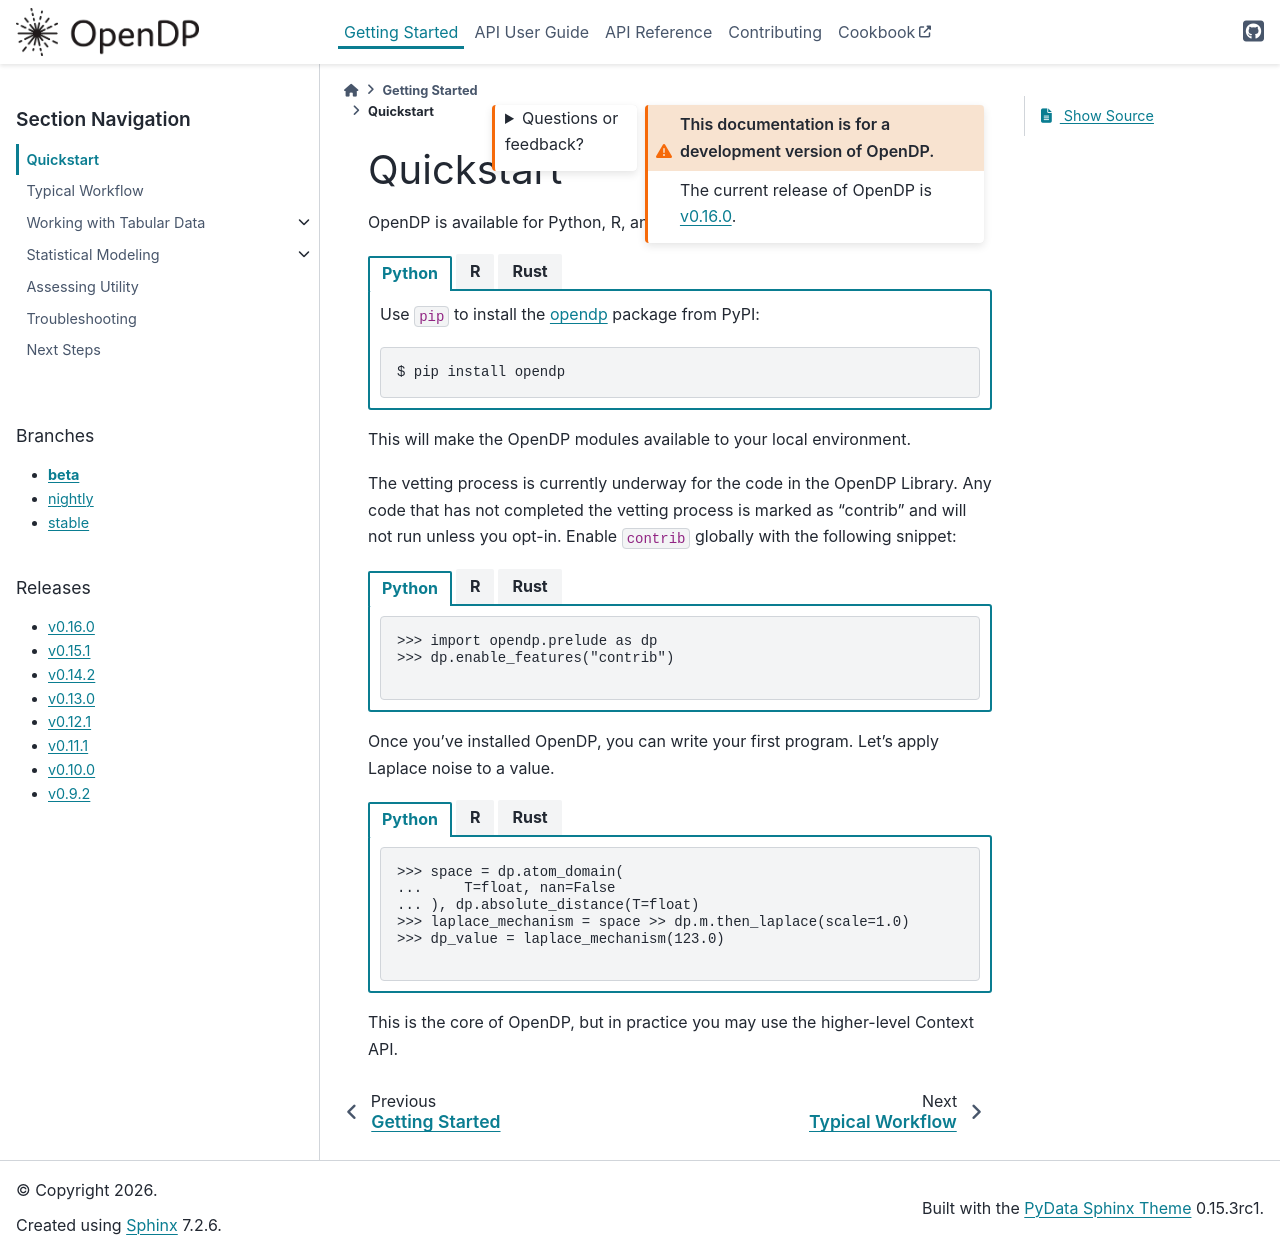

repository: opendp/opendp · page: en/beta/getting-started/quickstart.html · generator: sphinx

Quickstart
==========

OpenDP is available for Python, R, and Rust.

.. tab-set::

    .. tab-item:: Python
        :sync: python

        Use ``pip`` to install the `opendp <https://pypi.org/project/opendp/>`_ package from PyPI:

        .. prompt:: bash

            pip install opendp

    .. tab-item:: R
        :sync: r

        First, make sure `Rust is installed <https://www.rust-lang.org/tools/install>`_.
        (The R package includes Rust source code which will be compiled during install.)

        Then, launch R and use ``install.packages``:

        .. code:: r

            install.packages('opendp', repos = 'https://opendp.r-universe.dev/')

    .. tab-item:: Rust
        :sync: rust

        In a new directory run ``cargo init`` and then specify OpenDP as a dependency in ``Cargo.toml``:

        .. literalinclude:: code/quickstart-framework-rust/Cargo-for-docs.toml
            :language: toml
            :start-after: init
            :end-before: /init


This will make the OpenDP modules available to your local environment.

The vetting process is currently underway for the code in the OpenDP Library.
Any code that has not completed the vetting process is marked as "contrib" and will not run unless you opt-in.
Enable ``contrib`` globally with the following snippet:

.. tab-set::

    .. tab-item:: Python
        :sync: python

        .. literalinclude:: code/quickstart-context.rst
            :language: python
            :dedent:
            :start-after: init
            :end-before: /init

    .. tab-item:: R
        :sync: r

        .. literalinclude:: code/quickstart-framework.R
            :language: r
            :start-after: init
            :end-before: /init

    .. tab-item:: Rust
        :sync: rust

        In Rust, ``contrib`` is specified in ``Cargo.toml``.


Once you've installed OpenDP, you can write your first program.
Let's apply Laplace noise to a value.

.. tab-set::

    .. tab-item:: Python
        :sync: python

        .. literalinclude:: code/quickstart-context.rst
            :language: python
            :dedent:
            :start-after: demo
            :end-before: /demo

    .. tab-item:: R
        :sync: r

        .. literalinclude:: code/quickstart-framework.R
            :language: r
            :start-after: demo
            :end-before: /demo

    .. tab-item:: Rust
        :sync: rust

        .. literalinclude:: code/quickstart-framework-rust/src/main.rs
            :language: rust
            :start-after: demo
            :end-before: /demo


This is the core of OpenDP, but in practice you may use the higher-level Context API.
